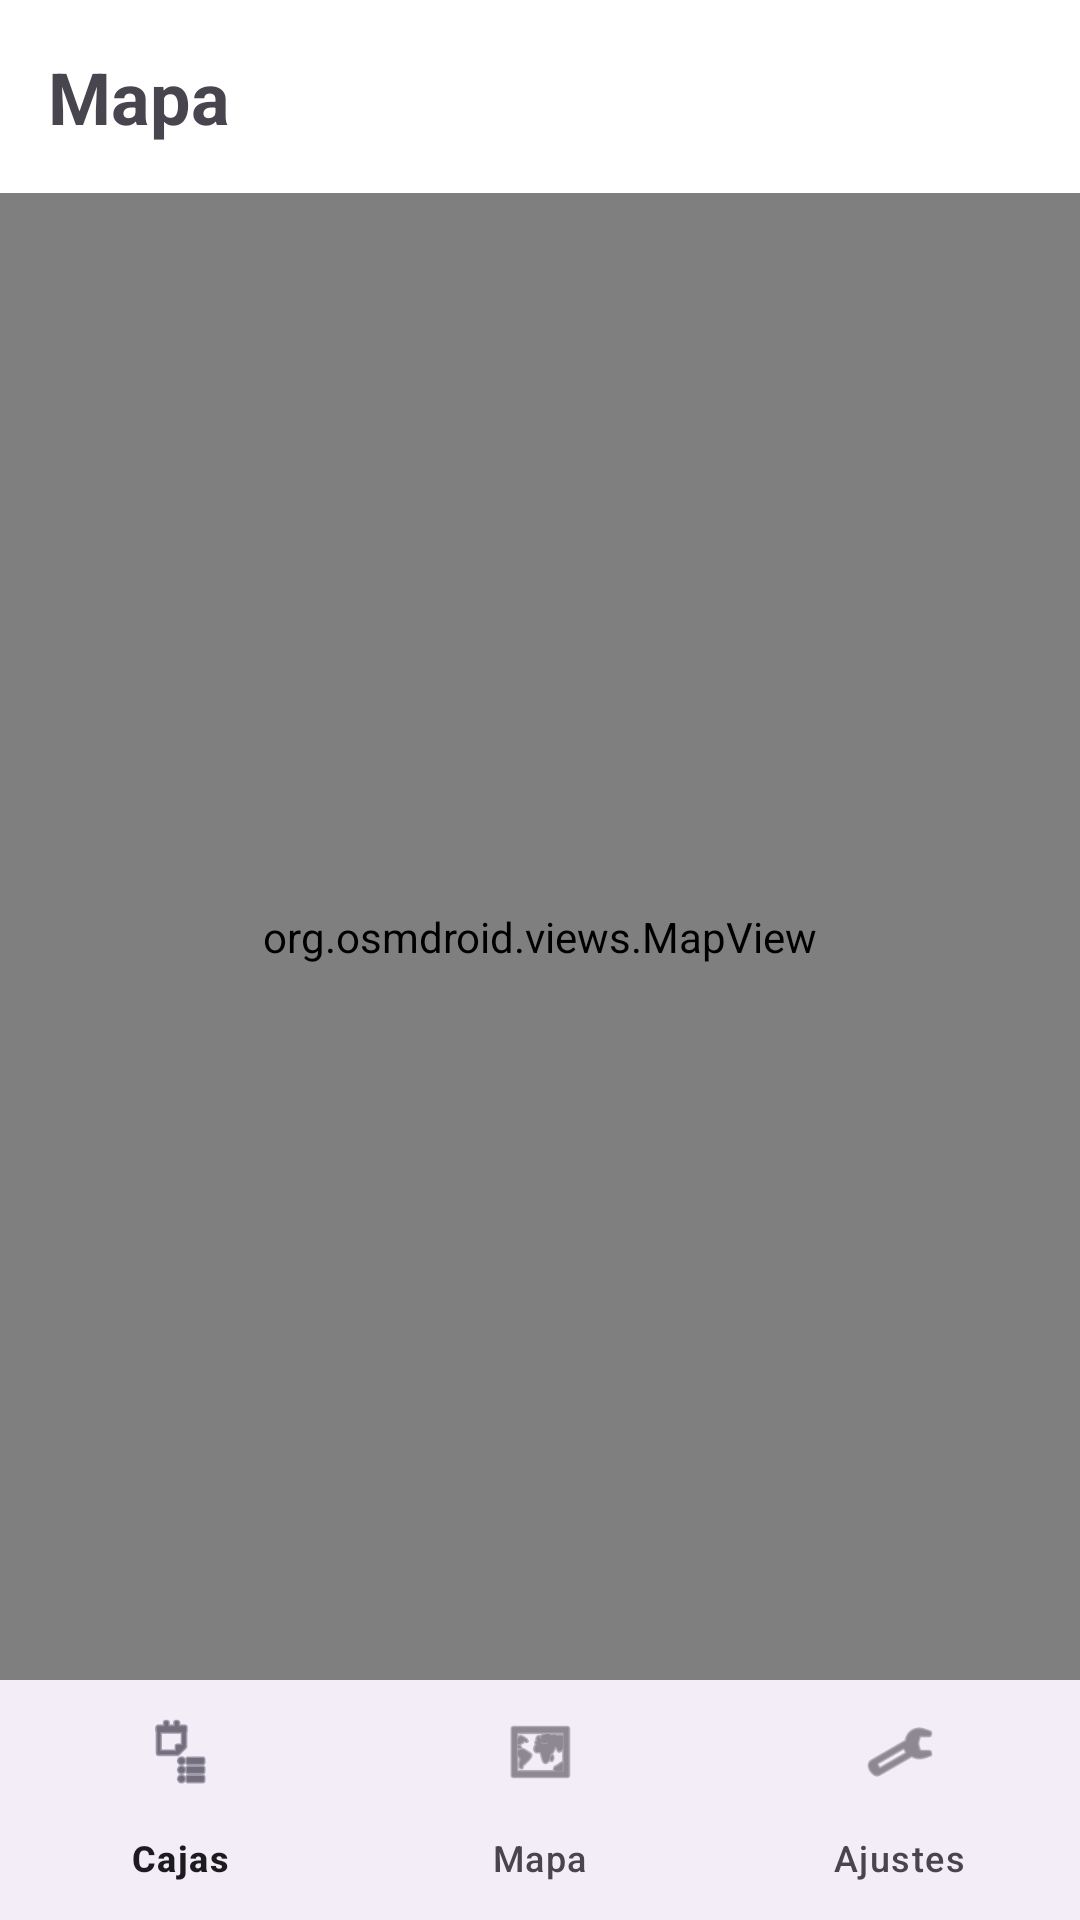

Android layout source for this screen:
<!-- AndroidManifest.xml: application theme Theme.ProyeIoT -->
<!-- res/layout/activity_map.xml -->
<?xml version="1.0" encoding="utf-8"?>
<LinearLayout xmlns:android="http://schemas.android.com/apk/res/android"
    xmlns:app="http://schemas.android.com/apk/res-auto"
    android:id="@+id/main"
    android:layout_width="match_parent"
    android:layout_height="match_parent"
    android:orientation="vertical">

    <TextView
        android:id="@+id/tvTitulo"
        android:layout_width="match_parent"
        android:layout_height="wrap_content"
        android:padding="16dp"
        android:text="Mapa"
        android:textSize="24sp"
        android:textStyle="bold" />

    <org.osmdroid.views.MapView
        android:id="@+id/map"
        android:layout_width="match_parent"
        android:layout_height="0dp"
        android:layout_weight="1" />

    <com.google.android.material.bottomnavigation.BottomNavigationView
        android:id="@+id/bottomNav"
        android:layout_width="match_parent"
        android:layout_height="wrap_content"
        app:menu="@menu/menu_inferior" />

</LinearLayout>
<!-- resources referenced by this layout -->
<resources>
  <style name="Theme.ProyeIoT" parent="Base.Theme.ProyeIoT">
          <item name="android:colorBackground">@color/fondo_1</item>
          <item name="android:windowBackground">@color/fondo_1</item>
      </style>
  <style name="Base.Theme.ProyeIoT" parent="Theme.Material3.DayNight.NoActionBar">
          <item name="materialButtonStyle">@style/Widget.ProyeIoT.Button</item>
      </style>
  <color name="fondo_1">#FFFFFFFF</color>
  <style name="Widget.ProyeIoT.Button" parent="Widget.Material3.Button">
          <item name="backgroundTint">@color/boton_fondo</item>
          <item name="android:textColor">@color/color_blanco</item>
          <item name="color">@color/color_negro</item>
      </style>
  <color name="boton_fondo">@color/color_main</color>
  <color name="color_blanco">#FFFFFF</color>
  <color name="color_negro">#000000</color>
  <color name="color_main">#D6F8F402</color>
</resources>
